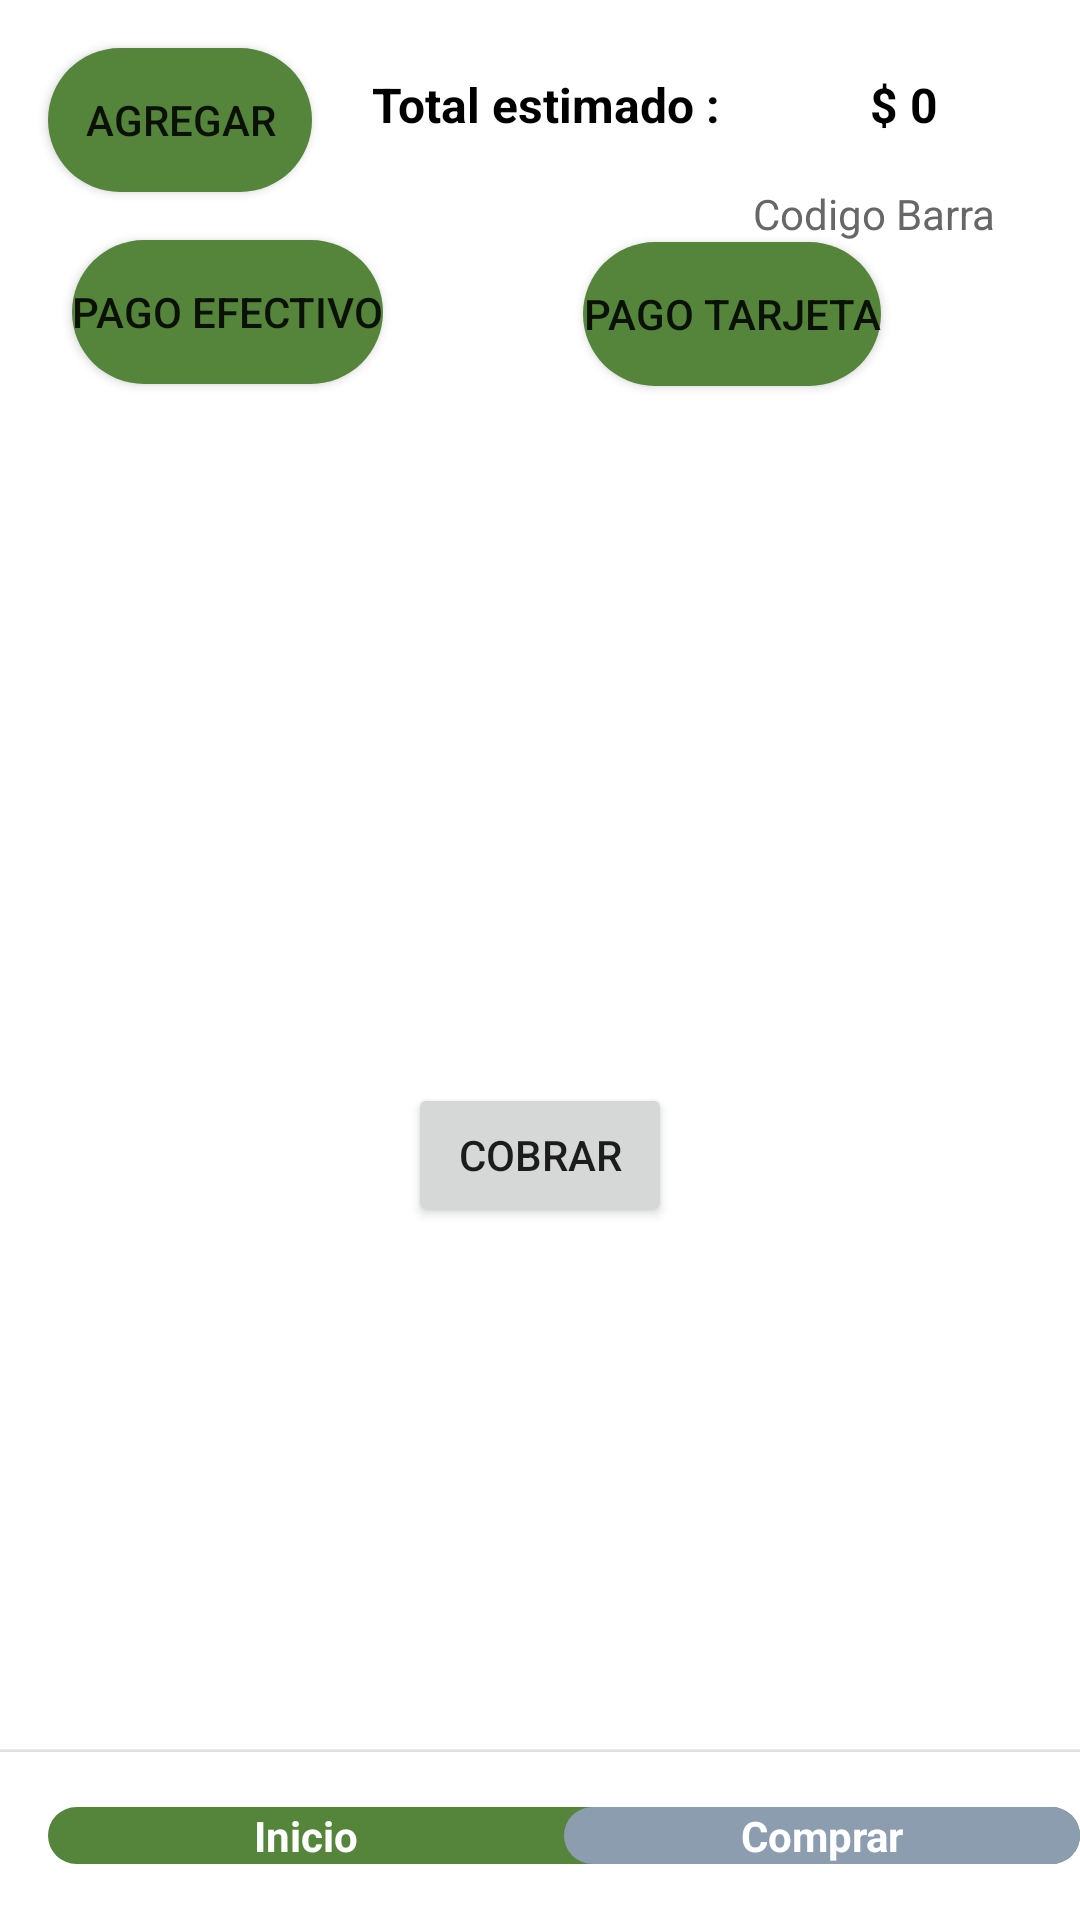

Produce the Android XML layout that renders to this screen, including the resource entries it uses.
<!-- AndroidManifest.xml: application theme Theme.ScannerStoreOficial -->
<!-- res/layout/activity_lista_producto_carrito.xml -->
<?xml version="1.0" encoding="utf-8"?>
<androidx.constraintlayout.widget.ConstraintLayout xmlns:android="http://schemas.android.com/apk/res/android"
    xmlns:app="http://schemas.android.com/apk/res-auto"
    xmlns:tools="http://schemas.android.com/tools"
    android:layout_width="match_parent"
    android:layout_height="match_parent"
    android:background="@color/white"
    tools:context=".ListaProductoCarritoActivity">

    <androidx.constraintlayout.widget.ConstraintLayout
        android:id="@+id/constraintLayout2"
        android:layout_width="match_parent"
        android:layout_height="140dp"
        app:layout_constraintEnd_toEndOf="parent"
        app:layout_constraintStart_toStartOf="parent"
        app:layout_constraintTop_toTopOf="parent">

        <TextView
            android:id="@+id/textView"
            android:layout_width="150dp"
            android:layout_height="wrap_content"
            android:layout_marginStart="16dp"
            android:layout_marginTop="24dp"
            android:layout_marginEnd="16dp"
            android:text="Total estimado :"
            android:textAlignment="center"
            android:textColor="@color/black"
            android:textColorHint="@color/black"
            android:textSize="16sp"
            android:textStyle="bold"
            app:layout_constraintEnd_toStartOf="@+id/txtTotalCarritoCompra"
            app:layout_constraintStart_toEndOf="@+id/btnAgregarCarrito"
            app:layout_constraintTop_toTopOf="parent" />

        <Button
            android:id="@+id/btnAgregarCarrito"
            android:layout_width="wrap_content"
            android:layout_height="48dp"
            android:layout_marginStart="16dp"
            android:layout_marginTop="16dp"
            android:background="@drawable/border_botones"
            android:text="Agregar"
            app:layout_constraintStart_toStartOf="parent"
            app:layout_constraintTop_toTopOf="parent" />

        <TextView
            android:id="@+id/txtTotalCarritoCompra"
            android:layout_width="85dp"
            android:layout_height="wrap_content"
            android:layout_marginTop="24dp"
            android:layout_marginEnd="16dp"
            android:hint="$ 0"
            android:textAlignment="center"
            android:textColor="@color/black"
            android:textColorHint="@color/black"
            android:textSize="16sp"
            android:textStyle="bold"
            app:layout_constraintEnd_toEndOf="parent"
            app:layout_constraintTop_toTopOf="parent" />

        <TextView
            android:id="@+id/txtCodigoBarraCarrito"
            android:layout_width="wrap_content"
            android:layout_height="wrap_content"
            android:layout_marginTop="16dp"
            android:layout_marginEnd="28dp"
            android:hint="Codigo Barra"
            android:textColor="@color/black"
            android:textColorHint="#676767"
            app:layout_constraintEnd_toEndOf="parent"
            app:layout_constraintTop_toBottomOf="@+id/txtTotalCarritoCompra" />

        <Button
            android:id="@+id/btnPagoEfectivo"
            android:layout_width="wrap_content"
            android:layout_height="wrap_content"
            android:layout_marginStart="24dp"
            android:layout_marginTop="16dp"
            android:background="@drawable/border_botones"
            android:text="PAGO EFECTIVO"
            app:layout_constraintStart_toStartOf="parent"
            app:layout_constraintTop_toBottomOf="@+id/btnAgregarCarrito" />

        <Button
            android:id="@+id/btnPagoDigital"
            android:layout_width="wrap_content"
            android:layout_height="wrap_content"
            android:background="@drawable/border_botones"
            android:text="PAGO TARJETA"
            app:layout_constraintEnd_toEndOf="parent"
            app:layout_constraintStart_toEndOf="@+id/btnPagoEfectivo"
            app:layout_constraintTop_toBottomOf="@+id/txtCodigoBarraCarrito" />

    </androidx.constraintlayout.widget.ConstraintLayout>

    <androidx.recyclerview.widget.RecyclerView
        android:id="@+id/recyclerView_carrito"
        android:layout_width="0dp"
        android:layout_height="wrap_content"
        android:layout_marginStart="16dp"
        android:layout_marginTop="12dp"
        android:layout_marginEnd="16dp"
        app:layout_constraintEnd_toEndOf="parent"
        app:layout_constraintHorizontal_bias="0.0"
        app:layout_constraintStart_toStartOf="parent"
        app:layout_constraintTop_toBottomOf="@+id/constraintLayout2">

    </androidx.recyclerview.widget.RecyclerView>

    <ImageView
        android:id="@+id/imgQr_carrito"
        android:layout_width="150dp"
        android:layout_height="150dp"
        android:layout_marginStart="16dp"
        android:layout_marginEnd="16dp"
        android:layout_marginBottom="24dp"
        app:layout_constraintBottom_toTopOf="@+id/coordinatorLayout"
        app:layout_constraintEnd_toEndOf="parent"
        app:layout_constraintHorizontal_bias="0.497"
        app:layout_constraintStart_toStartOf="parent" />

    <androidx.coordinatorlayout.widget.CoordinatorLayout
        android:id="@+id/coordinatorLayout"
        android:layout_width="0dp"
        android:layout_height="57dp"
        android:background="@color/white"
        android:backgroundTint="@color/white"
        app:layout_constraintBottom_toBottomOf="parent"
        app:layout_constraintEnd_toEndOf="parent"
        app:layout_constraintStart_toStartOf="parent">

        <com.google.android.material.bottomappbar.BottomAppBar
            android:id="@+id/bar_menu"
            android:layout_width="match_parent"
            android:layout_height="wrap_content"
            android:layout_gravity="bottom"
            android:backgroundTint="@color/white"
            app:fabCradleMargin="8dp"
            app:fabCradleRoundedCornerRadius="100dp"
            app:fabCradleVerticalOffset="5dp">

            <LinearLayout
                android:layout_width="match_parent"
                android:layout_height="match_parent"
                android:background="@drawable/border_botones"
                android:orientation="horizontal">

                <LinearLayout
                    android:id="@+id/irInicio"
                    android:layout_width="0dp"
                    android:layout_height="match_parent"
                    android:layout_weight="0.2"
                    android:orientation="vertical">

                    <ImageView
                        android:id="@+id/image_Home"
                        android:layout_width="match_parent"
                        android:layout_height="wrap_content"
                        android:layout_weight="1"
                        app:srcCompat="@drawable/ic_home" />

                    <TextView
                        android:id="@+id/textView6"
                        android:layout_width="match_parent"
                        android:layout_height="wrap_content"
                        android:text="Inicio"
                        android:textAlignment="center"
                        android:textColor="@color/white"
                        android:textSize="14sp"
                        android:textStyle="bold" />
                </LinearLayout>

                <LinearLayout
                    android:id="@+id/irCompras"
                    android:layout_width="0dp"
                    android:layout_height="match_parent"
                    android:layout_weight="0.2"
                    android:background="@drawable/background_category"
                    android:orientation="vertical">

                    <ImageView
                        android:id="@+id/image_comprar"
                        android:layout_width="match_parent"
                        android:layout_height="wrap_content"
                        android:layout_weight="10"
                        app:srcCompat="@drawable/ic_shopping_cart" />

                    <TextView
                        android:id="@+id/textView9"
                        android:layout_width="match_parent"
                        android:layout_height="wrap_content"
                        android:text="Comprar"
                        android:textAlignment="center"
                        android:textColor="@color/white"
                        android:textSize="14sp"
                        android:textStyle="bold" />
                </LinearLayout>


            </LinearLayout>
        </com.google.android.material.bottomappbar.BottomAppBar>

    </androidx.coordinatorlayout.widget.CoordinatorLayout>

    <Button
        android:id="@+id/btnCobrarLista"
        android:layout_width="wrap_content"
        android:layout_height="wrap_content"
        android:text="Cobrar"
        app:layout_constraintBottom_toTopOf="@+id/imgQr_carrito"
        app:layout_constraintEnd_toEndOf="parent"
        app:layout_constraintStart_toStartOf="parent" />

</androidx.constraintlayout.widget.ConstraintLayout>
<!-- resources referenced by this layout -->
<resources>
  <color name="black">#FF000000</color>
  <color name="white">#FFFFFFFF</color>
  <!-- drawable background_category (drawable) -->
  <?xml version="1.0" encoding="utf-8"?>
  <selector xmlns:android="http://schemas.android.com/apk/res/android">
      <item>
          <shape android:shape="rectangle">
              <corners android:radius="100dp"/>
              <solid android:color="#8c9daf"/>
          </shape>
      </item>
  </selector>
  <!-- drawable border_botones (drawable) -->
  <?xml version="1.0" encoding="utf-8"?>
  <shape xmlns:android="http://schemas.android.com/apk/res/android">
      <solid android:color="#54853b"/>
      <corners android:radius="100dp"/>
  </shape>
  <style name="Theme.ScannerStoreOficial" parent="Theme.MaterialComponents.DayNight.NoActionBar">
          
          <item name="colorPrimary">@color/purple_500</item>
          <item name="colorPrimaryVariant">@color/purple_700</item>
          <item name="colorOnPrimary">@color/white</item>
          
          <item name="colorSecondary">@color/teal_200</item>
          <item name="colorSecondaryVariant">@color/teal_700</item>
          <item name="colorOnSecondary">@color/black</item>
          
          <item name="android:statusBarColor" tools:targetApi="l">?attr/colorPrimaryVariant</item>
          
      </style>
  <color name="purple_500">#FF6200EE</color>
  <color name="purple_700">#FF3700B3</color>
  <color name="teal_200">#FF03DAC5</color>
  <color name="teal_700">#FF018786</color>
</resources>
